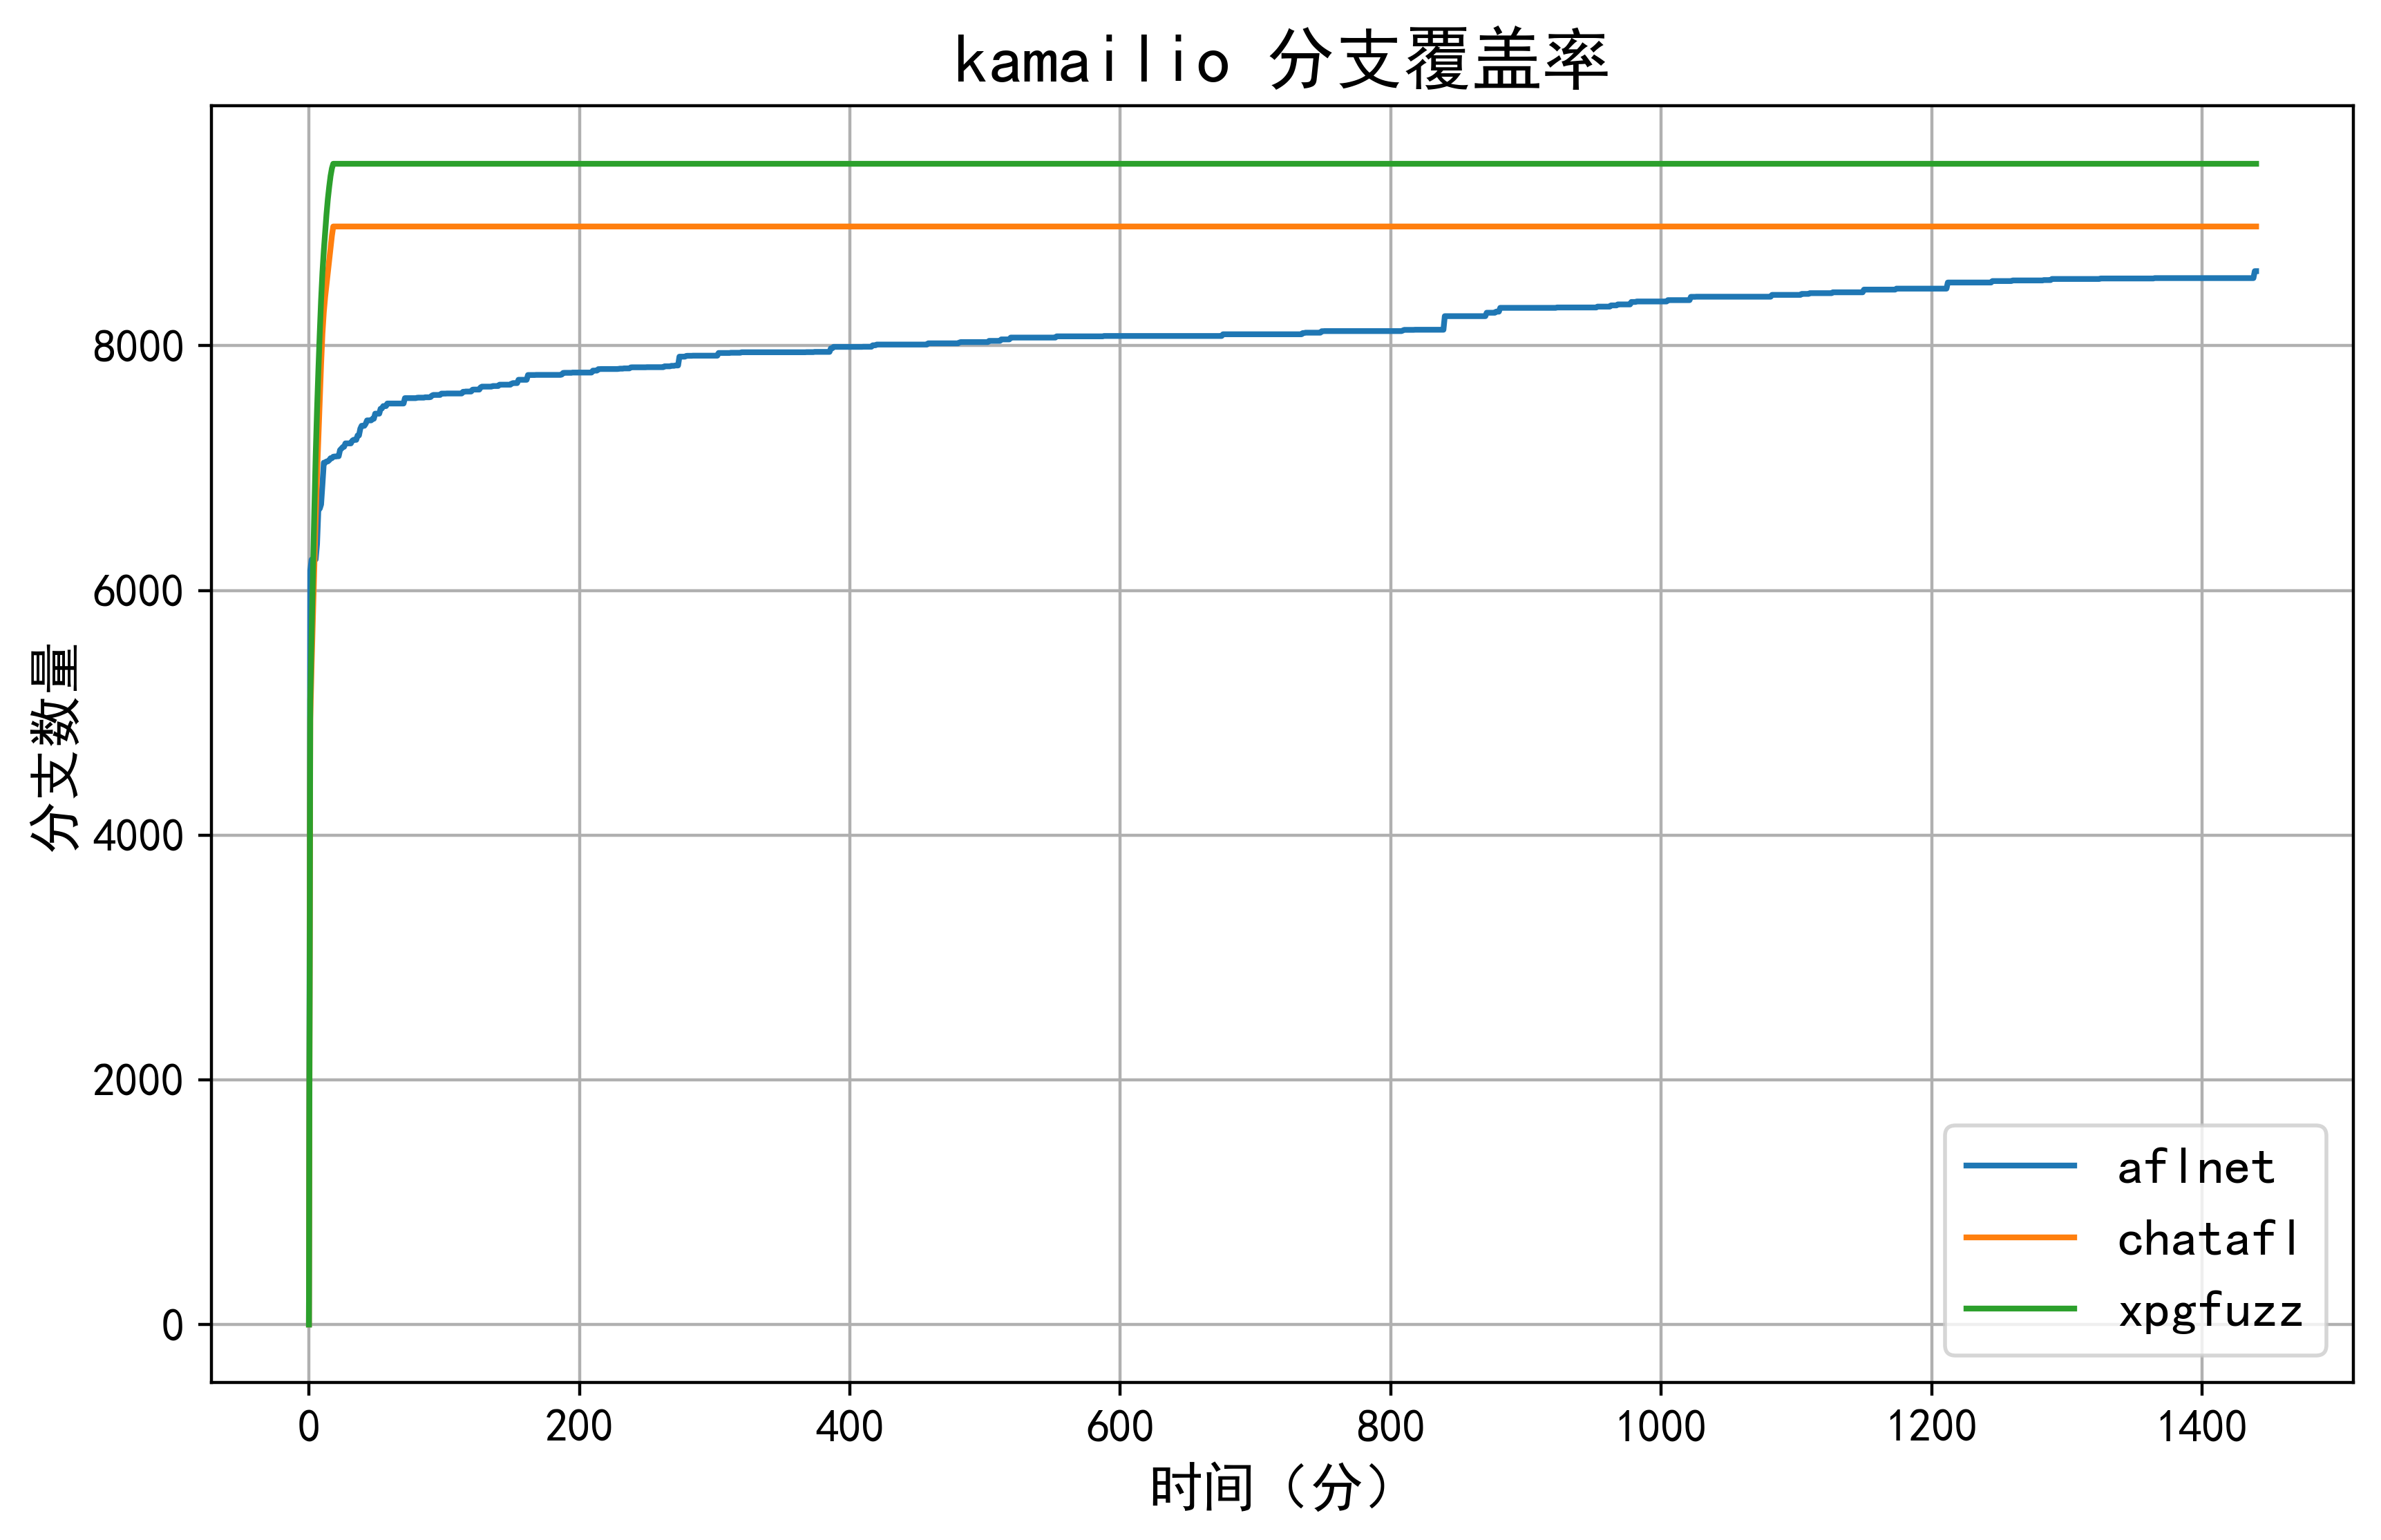

Data behind this chart, as committed beside it:
time, subject, fuzzer, run, cov_type, cov
1762267898, kamailio, aflnet, 1, b_abs, 4639
1762267898, kamailio, aflnet, 1, b_abs, 4641
1762267902, kamailio, aflnet, 1, b_abs, 4641
1762267904, kamailio, aflnet, 1, b_abs, 4644
1762267912, kamailio, aflnet, 1, b_abs, 4644
1762267913, kamailio, aflnet, 1, b_abs, 4644
1762267915, kamailio, aflnet, 1, b_abs, 4644
1762267916, kamailio, aflnet, 1, b_abs, 4644
1762267918, kamailio, aflnet, 1, b_abs, 4644
1762267926, kamailio, aflnet, 1, b_abs, 4644
1762267927, kamailio, aflnet, 1, b_abs, 4644
1762267929, kamailio, aflnet, 1, b_abs, 4644
1762267930, kamailio, aflnet, 1, b_abs, 4644
1762267932, kamailio, aflnet, 1, b_abs, 4644
1762267934, kamailio, aflnet, 1, b_abs, 4645
1762267936, kamailio, aflnet, 1, b_abs, 4645
1762267937, kamailio, aflnet, 1, b_abs, 4645
1762267945, kamailio, aflnet, 1, b_abs, 4645
1762267947, kamailio, aflnet, 1, b_abs, 4645
1762267949, kamailio, aflnet, 1, b_abs, 4645
1762267951, kamailio, aflnet, 1, b_abs, 4645
1762267952, kamailio, aflnet, 1, b_abs, 4645
1762267954, kamailio, aflnet, 1, b_abs, 6164
1762267957, kamailio, aflnet, 1, b_abs, 6164
1762267959, kamailio, aflnet, 1, b_abs, 6164
1762267961, kamailio, aflnet, 1, b_abs, 6164
1762267963, kamailio, aflnet, 1, b_abs, 6164
1762267964, kamailio, aflnet, 1, b_abs, 6164
1762267966, kamailio, aflnet, 1, b_abs, 6164
1762267968, kamailio, aflnet, 1, b_abs, 6164
1762267970, kamailio, aflnet, 1, b_abs, 6164
1762267972, kamailio, aflnet, 1, b_abs, 6164
1762267975, kamailio, aflnet, 1, b_abs, 6164
1762267977, kamailio, aflnet, 1, b_abs, 6164
1762267978, kamailio, aflnet, 1, b_abs, 6164
1762267980, kamailio, aflnet, 1, b_abs, 6164
1762267982, kamailio, aflnet, 1, b_abs, 6164
1762267984, kamailio, aflnet, 1, b_abs, 6164
1762267986, kamailio, aflnet, 1, b_abs, 6164
1762267988, kamailio, aflnet, 1, b_abs, 6164
1762267990, kamailio, aflnet, 1, b_abs, 6164
1762267992, kamailio, aflnet, 1, b_abs, 6164
1762267994, kamailio, aflnet, 1, b_abs, 6164
1762267996, kamailio, aflnet, 1, b_abs, 6164
1762267998, kamailio, aflnet, 1, b_abs, 6164
1762268001, kamailio, aflnet, 1, b_abs, 6164
1762268003, kamailio, aflnet, 1, b_abs, 6164
1762268005, kamailio, aflnet, 1, b_abs, 6164
1762268007, kamailio, aflnet, 1, b_abs, 6252
1762268016, kamailio, aflnet, 1, b_abs, 6252
1762268018, kamailio, aflnet, 1, b_abs, 6252
1762268020, kamailio, aflnet, 1, b_abs, 6252
1762268022, kamailio, aflnet, 1, b_abs, 6252
1762268024, kamailio, aflnet, 1, b_abs, 6252
1762268026, kamailio, aflnet, 1, b_abs, 6252
1762268029, kamailio, aflnet, 1, b_abs, 6252
1762268031, kamailio, aflnet, 1, b_abs, 6252
1762268033, kamailio, aflnet, 1, b_abs, 6252
1762268035, kamailio, aflnet, 1, b_abs, 6252
1762268038, kamailio, aflnet, 1, b_abs, 6252
... 3,409 more rows
